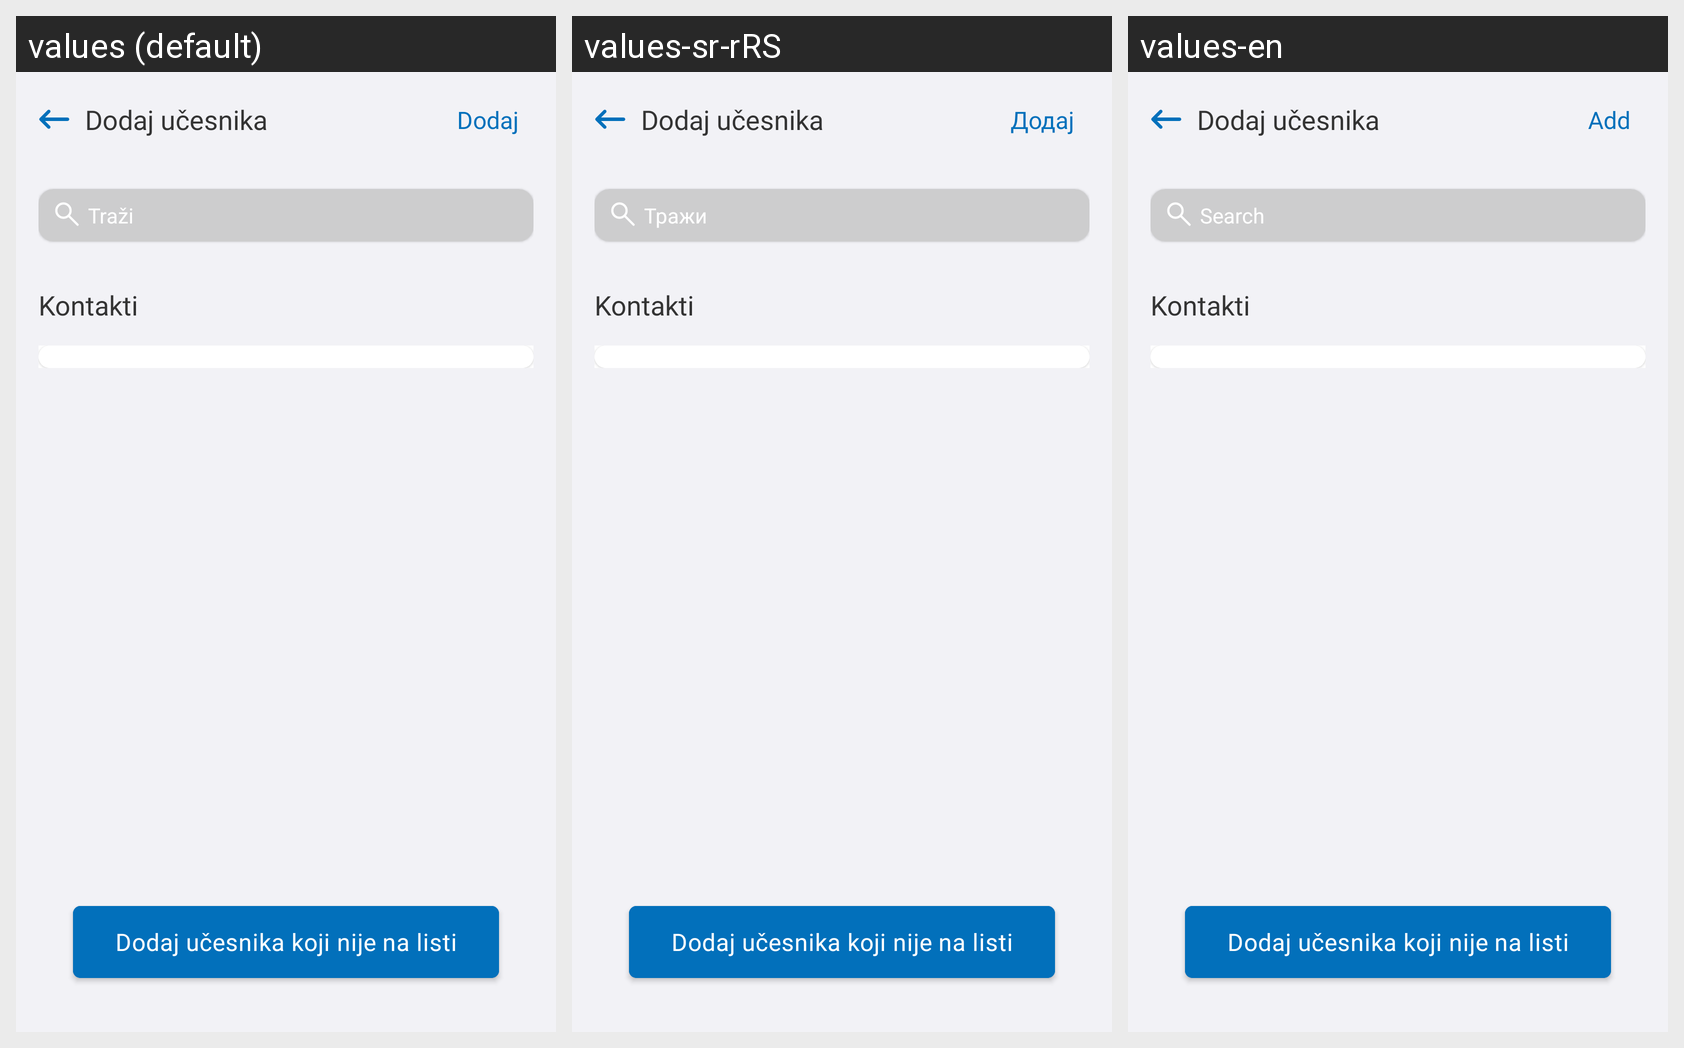

Translations of the strings shown on this Android screen, per locale in the grid:
Android screen res/layout/fragment_schedule_call_participiant.xml rendered under 3 locales, left to right: values (default), values-sr-rRS, values-en. Device: Nexus 5 (rendered at 1080×1920; each locale shown at half size, 540×960, under a caption strip naming it); theme Theme.E_Zdravlje.
Strings drawn on this screen, with the default value and each locale's value (text and hints the layout hard-codes, and strings that could not be matched under every locale, appear in the picture but are not listed):

fragment_schedule_call_participant_add_btn
  values: Dodaj
  values-sr-rRS: Додај
  values-en: Add

fragment_institutions_array_search
  values: Traži
  values-sr-rRS: Тражи
  values-en: Search
